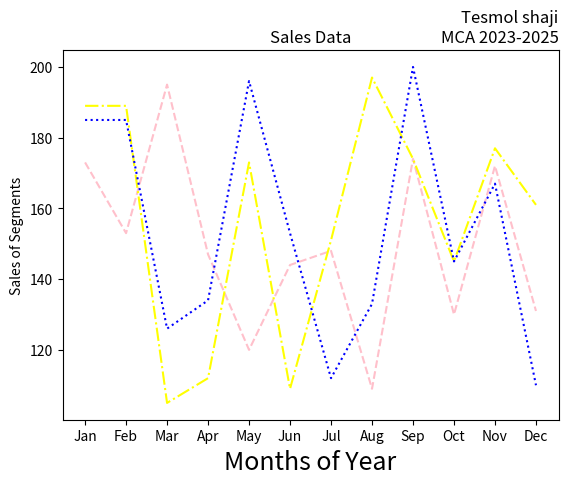

This chart was generated by the following Python code:
import matplotlib.pyplot as plt
import numpy as np
month =np.array(['Jan','Feb','Mar','Apr','May','Jun','Jul','Aug','Sep','Oct','Nov','Dec'])
AS = np.array([173,153,195,147,120,144,148,109,174,130,172,131])
LS = np.array([189,189,105,112,173,109,151,197,174,145,177,161])
SLS = np.array([185,185,126,134,196,153,112,133,200,145,167,110])
plt.plot(month,AS, label='Affordable', color='pink',linestyle='--')
plt.plot(month,LS, label='Luxury', color='yellow',linestyle='-.')
plt.plot(month,SLS, label='Super Luxury', color='blue',linestyle=':')
plt.xlabel('Months of Year', fontsize=18)
plt.ylabel('Sales of Segments')
plt.title('Sales Data')
plt.title('Tesmol shaji\nMCA 2023-2025', loc='right')
plt.show()